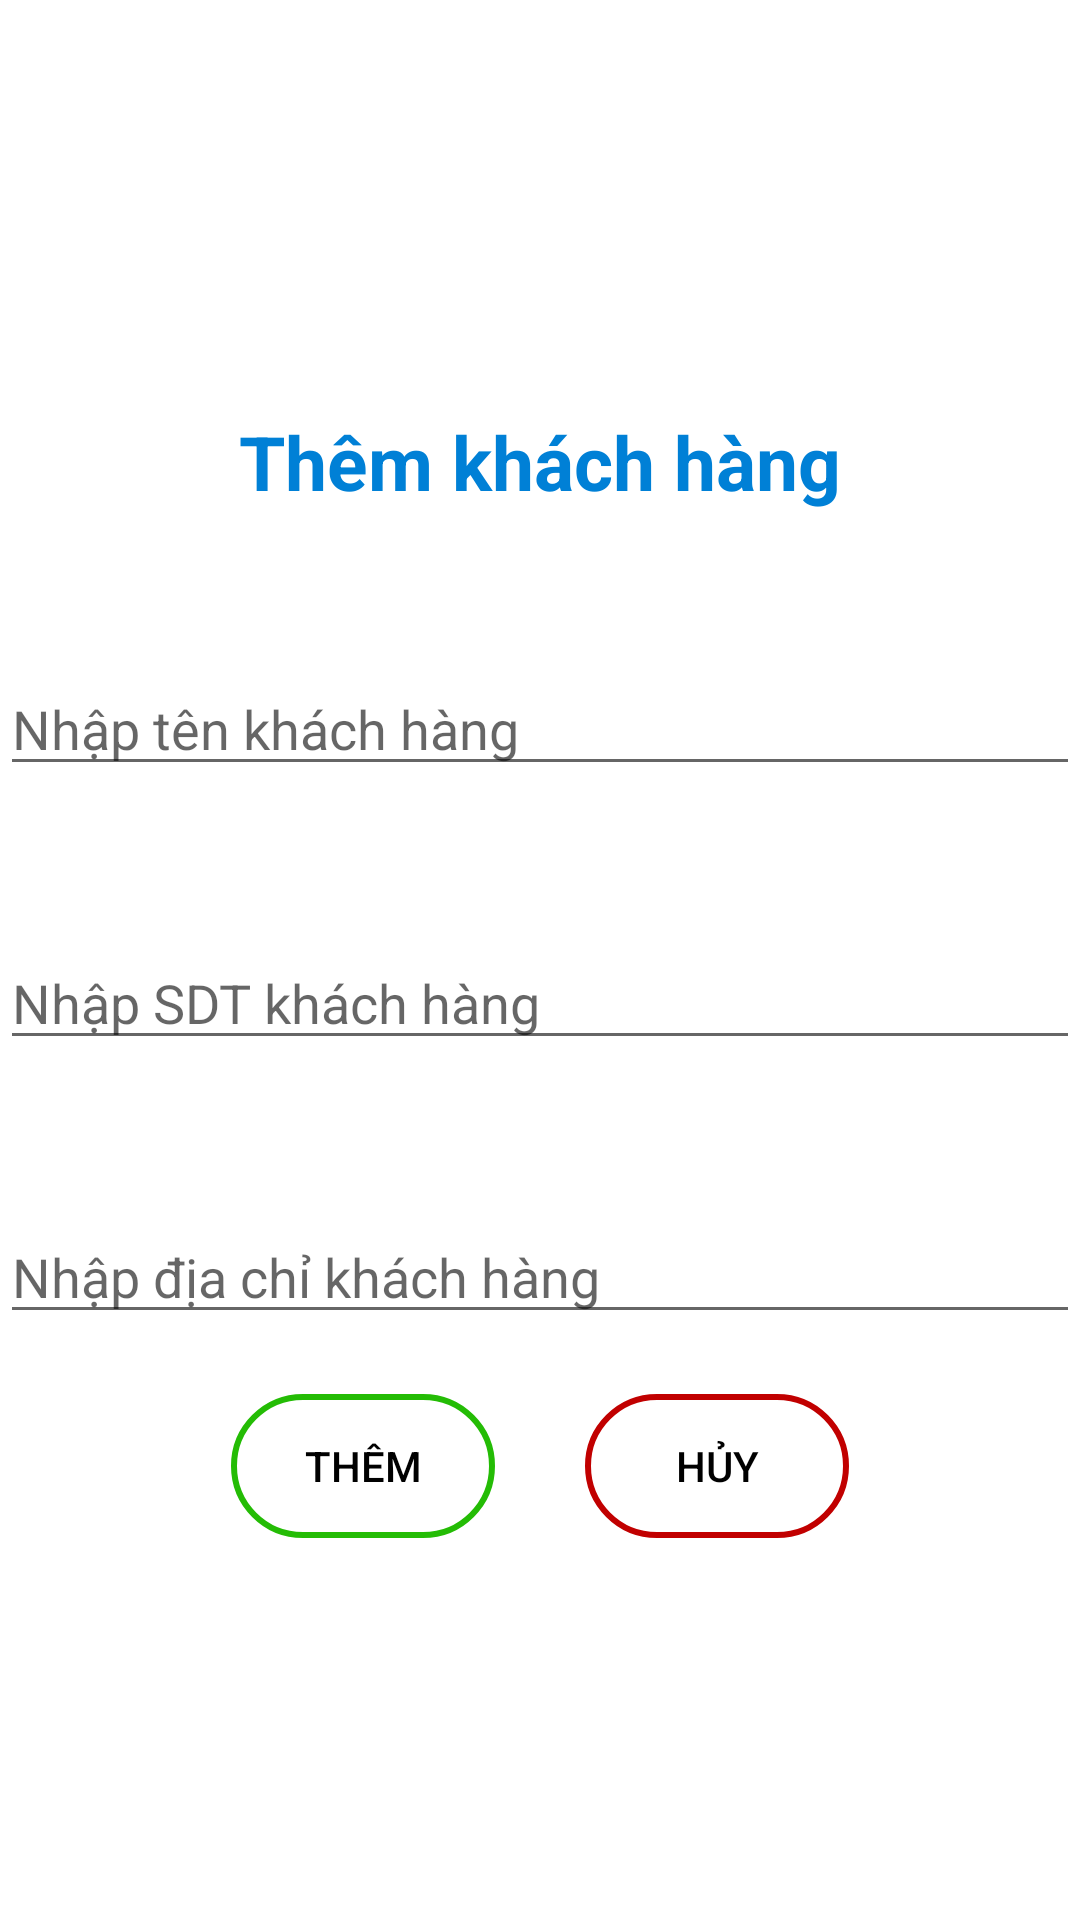

Layout XML and referenced resources for this Android screen:
<!-- AndroidManifest.xml: application theme Theme.DoAnCuoiKy -->
<!-- res/layout/dialog_them_khach_hang.xml -->
<?xml version="1.0" encoding="utf-8"?>
<LinearLayout xmlns:android="http://schemas.android.com/apk/res/android"
    xmlns:app="http://schemas.android.com/apk/res-auto"
    android:layout_width="300dp"
    android:layout_height="400dp"
    android:layout_gravity="center"
    android:background="#FFFFFF"
    android:gravity="center"
    android:orientation="vertical">

    <TextView
        android:layout_width="match_parent"
        android:layout_height="wrap_content"
        android:gravity="center_horizontal"
        android:paddingTop="10dp"
        android:text="Thêm khách hàng"
        android:textColor="#0080D6"
        android:textSize="25dp"
        android:textStyle="bold" />

    <EditText
        android:id="@+id/etThemTenKhachHang"
        android:layout_width="match_parent"
        android:layout_height="wrap_content"
        android:layout_marginTop="50dp"
        android:hint="Nhập tên khách hàng" />

    <EditText
        android:id="@+id/etThemSDTKhachHang"
        android:layout_width="match_parent"
        android:layout_height="wrap_content"
        android:layout_marginTop="50dp"
        android:hint="Nhập SDT khách hàng"
        android:inputType="phone" />

    <EditText
        android:id="@+id/etThemDiachiKhachHang"
        android:layout_width="match_parent"
        android:layout_height="wrap_content"
        android:layout_marginTop="50dp"
        android:hint="Nhập địa chỉ khách hàng" />

    <LinearLayout
        android:layout_width="match_parent"
        android:layout_height="wrap_content"
        android:layout_marginTop="20dp"
        android:gravity="center_horizontal"
        android:orientation="horizontal">

        <Button
            android:id="@+id/btnThem"
            android:layout_width="wrap_content"
            android:layout_height="wrap_content"
            android:background="@drawable/btngreen"
            android:text="Thêm"
            android:textColor="@color/black"
            app:backgroundTint="@null" />

        <Button
            android:id="@+id/btnHuy"
            android:layout_width="wrap_content"
            android:layout_height="wrap_content"
            android:layout_marginLeft="30dp"
            android:background="@drawable/btnred"
            android:text="Hủy"
            android:textColor="@color/black"
            app:backgroundTint="@null" />

    </LinearLayout>


</LinearLayout>
<!-- resources referenced by this layout -->
<resources>
  <color name="black">#FF000000</color>
  <!-- drawable btngreen (drawable) -->
  <?xml version="1.0" encoding="utf-8"?>
  <shape xmlns:android="http://schemas.android.com/apk/res/android">
  <solid android:color="#00000000" />
      <stroke android:color="#24BC05" android:width="2dp"/>
      <corners android:radius="@android:dimen/app_icon_size"/>
  </shape>
  <!-- drawable btnred (drawable) -->
  <?xml version="1.0" encoding="utf-8"?>
  <shape xmlns:android="http://schemas.android.com/apk/res/android">
  <solid android:color="#00000000" />
      <stroke android:color="#C10000" android:width="2dp"/>
      <corners android:radius="@android:dimen/app_icon_size"/>
  </shape>
  <style name="Theme.DoAnCuoiKy" parent="Theme.MaterialComponents.DayNight.DarkActionBar">
          
          <item name="colorPrimary">@color/purple_500</item>
          <item name="colorPrimaryVariant">@color/purple_700</item>
          <item name="colorOnPrimary">@color/white</item>
          
          <item name="colorSecondary">@color/teal_200</item>
          <item name="colorSecondaryVariant">@color/teal_700</item>
          <item name="colorOnSecondary">@color/black</item>
          
          <item name="android:statusBarColor" tools:targetApi="l">?attr/colorPrimaryVariant</item>
          
      </style>
  <color name="purple_500">#FF6200EE</color>
  <color name="purple_700">#FF3700B3</color>
  <color name="white">#FFFFFFFF</color>
  <color name="teal_200">#FF03DAC5</color>
  <color name="teal_700">#FF018786</color>
</resources>
